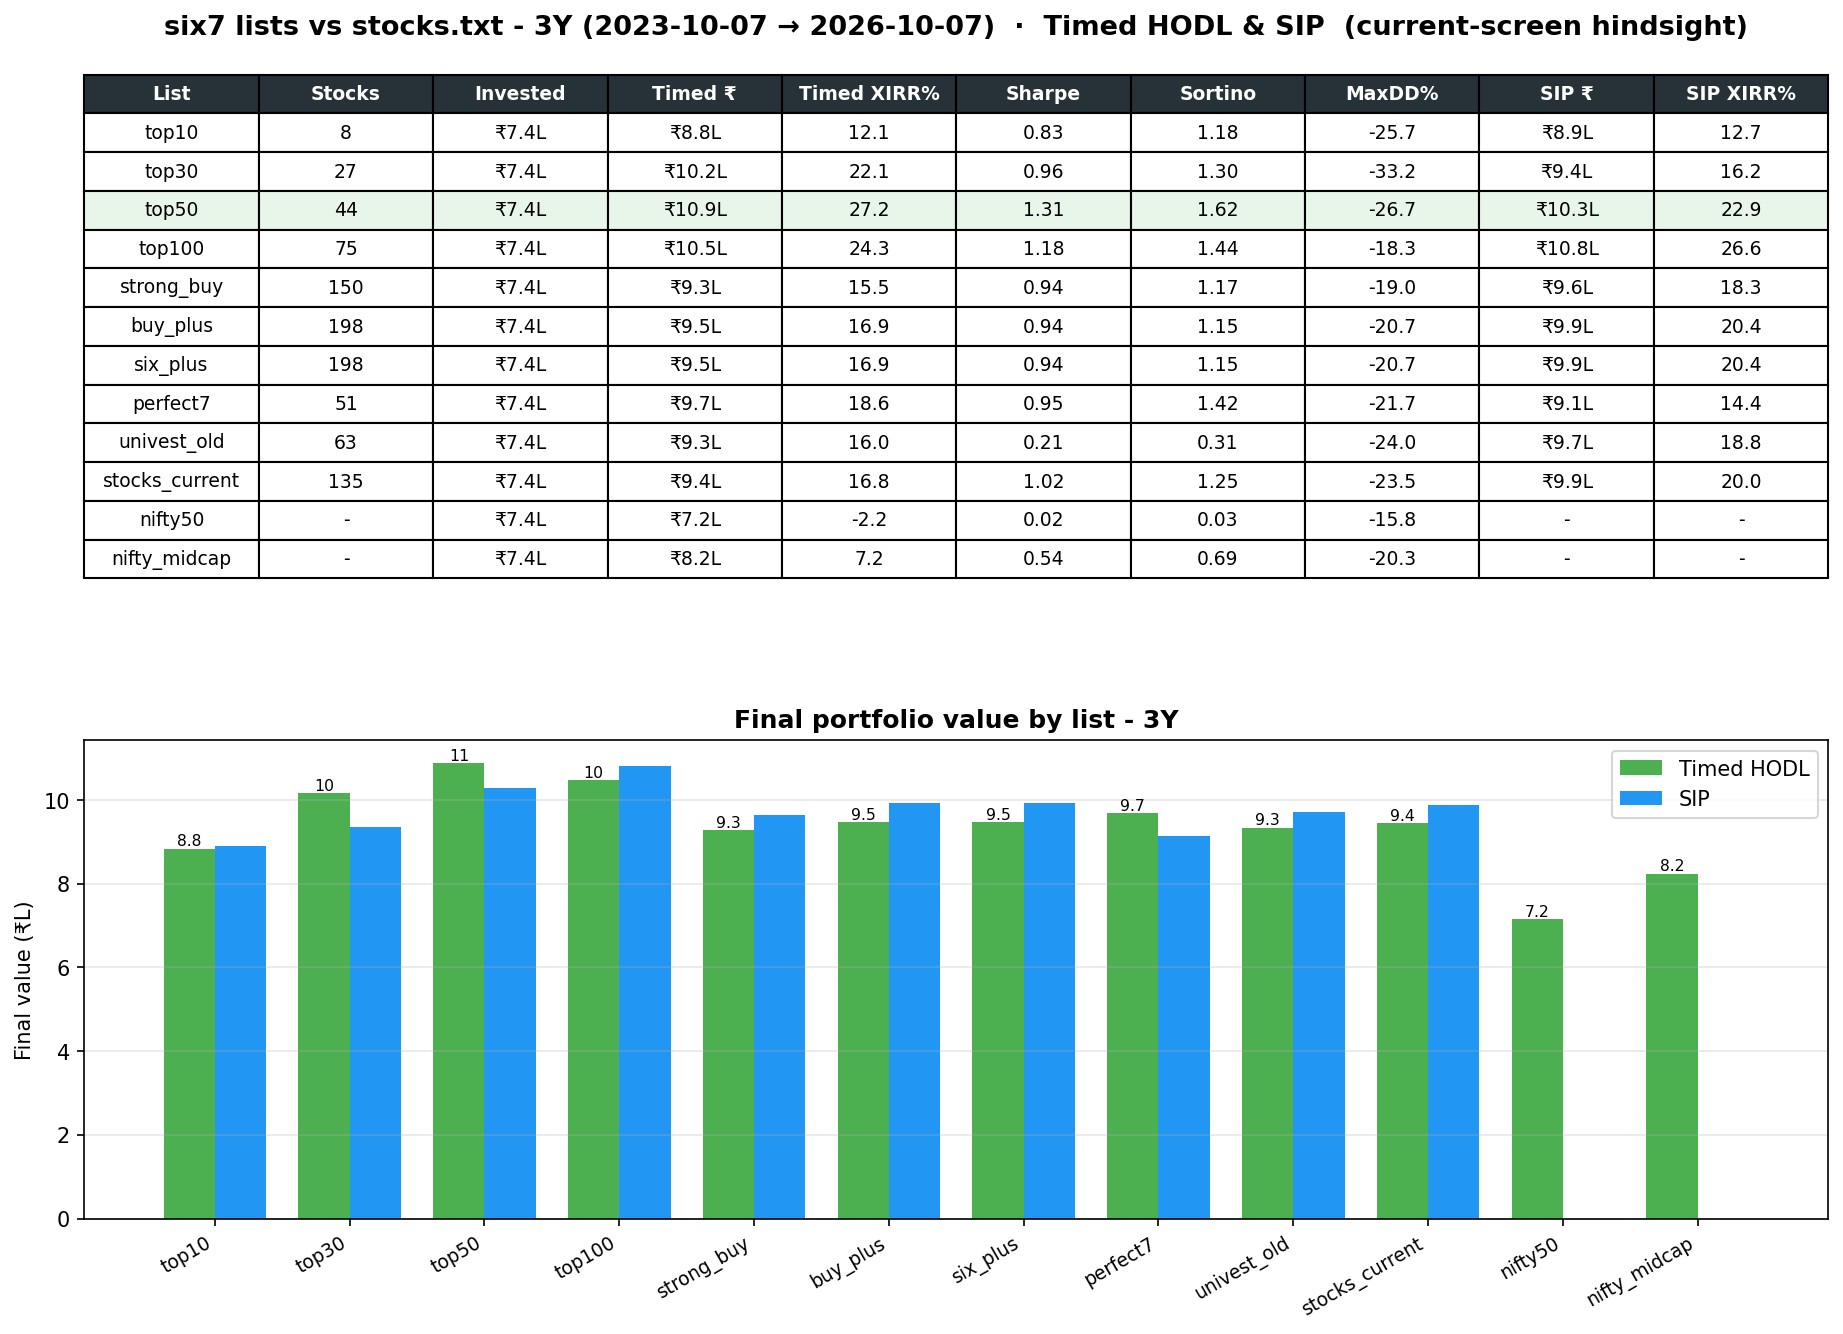

The data file committed next to this chart (first rows):
List, Stocks, Invested, Timed ₹, Timed XIRR%, Sharpe, Sortino, MaxDD%, SIP ₹, SIP XIRR%
top10, 8, 740000, 884011, 12.1, 0.8255, 1.177, -25.68, 891289, 12.68
top30, 27, 740000, 1017114, 22.14, 0.9643, 1.305, -33.19, 936245, 16.16
top50, 44, 740000, 1088553, 27.17, 1.311, 1.623, -26.73, 1027944, 22.92
top100, 75, 740000, 1047382, 24.3, 1.177, 1.44, -18.25, 1080519, 26.61
strong_buy, 150, 740000, 927598, 15.5, 0.9423, 1.167, -19.04, 964907, 18.32
buy_plus, 198, 740000, 946678, 16.95, 0.9425, 1.146, -20.66, 992801, 20.38
six_plus, 198, 740000, 946678, 16.95, 0.9425, 1.146, -20.66, 992801, 20.38
perfect7, 51, 740000, 968786, 18.61, 0.9469, 1.423, -21.72, 913555, 14.42
univest_old, 63, 740000, 934226, 16, 0.2116, 0.3065, -23.98, 971956, 18.84
stocks_current, 135, 740000, 944647, 16.8, 1.023, 1.249, -23.53, 987546, 19.99
nifty50, , 740000, 715274, -2.237, 0.02097, 0.02869, -15.78, , 
nifty_midcap, , 740000, 824040, 7.242, 0.5357, 0.6868, -20.32, , 
